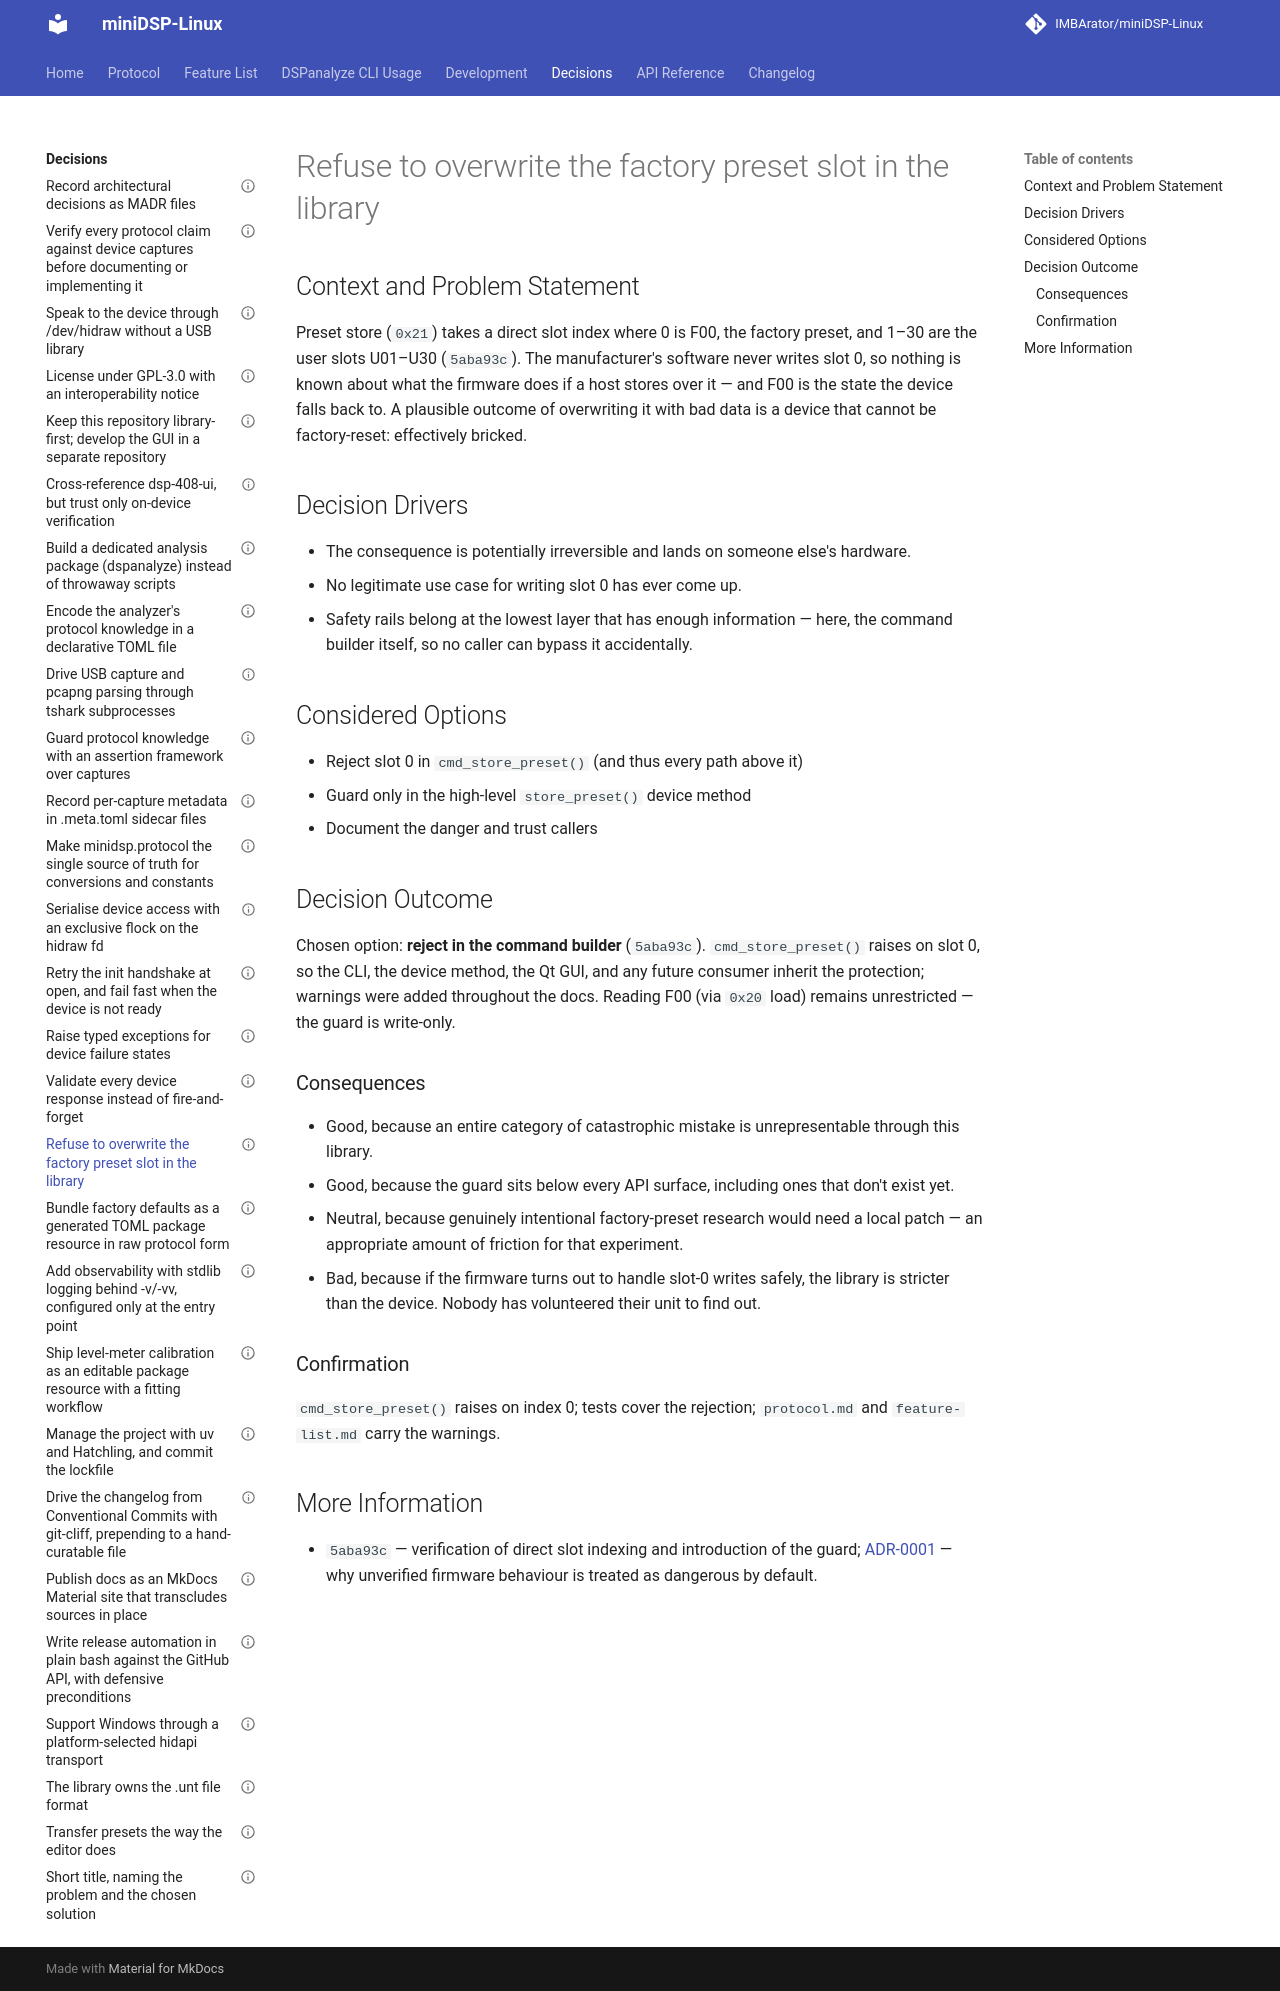

repository: IMBArator/miniDSP-Linux · page: decisions/0016-refuse-to-overwrite-the-factory-preset-slot/index.html · generator: mkdocs

---
status: accepted
date: 2026-04-07
decision-makers: Maximilian Zettler
---

# Refuse to overwrite the factory preset slot in the library

## Context and Problem Statement

Preset store (`0x21`) takes a direct slot index where 0 is F00, the factory
preset, and 1–30 are the user slots U01–U30 (`5aba93c`). The manufacturer's
software never writes slot 0, so nothing is known about what the firmware does
if a host stores over it — and F00 is the state the device falls back to.
A plausible outcome of overwriting it with bad data is a device that cannot be
factory-reset: effectively bricked.

## Decision Drivers

* The consequence is potentially irreversible and lands on someone else's
  hardware.
* No legitimate use case for writing slot 0 has ever come up.
* Safety rails belong at the lowest layer that has enough information — here,
  the command builder itself, so no caller can bypass it accidentally.

## Considered Options

* Reject slot 0 in `cmd_store_preset()` (and thus every path above it)
* Guard only in the high-level `store_preset()` device method
* Document the danger and trust callers

## Decision Outcome

Chosen option: **reject in the command builder** (`5aba93c`).
`cmd_store_preset()` raises on slot 0, so the CLI, the device method, the Qt
GUI, and any future consumer inherit the protection; warnings were added
throughout the docs. Reading F00 (via `0x20` load) remains unrestricted — the
guard is write-only.

### Consequences

* Good, because an entire category of catastrophic mistake is unrepresentable
  through this library.
* Good, because the guard sits below every API surface, including ones that
  don't exist yet.
* Neutral, because genuinely intentional factory-preset research would need a
  local patch — an appropriate amount of friction for that experiment.
* Bad, because if the firmware turns out to handle slot-0 writes safely, the
  library is stricter than the device. Nobody has volunteered their unit to
  find out.

### Confirmation

`cmd_store_preset()` raises on index 0; tests cover the rejection;
`protocol.md` and `feature-list.md` carry the warnings.

## More Information

* `5aba93c` — verification of direct slot indexing and introduction of the
  guard; [ADR-0001](0001-verify-every-protocol-claim-against-device-captures.md)
  — why unverified firmware behaviour is treated as dangerous by default.
